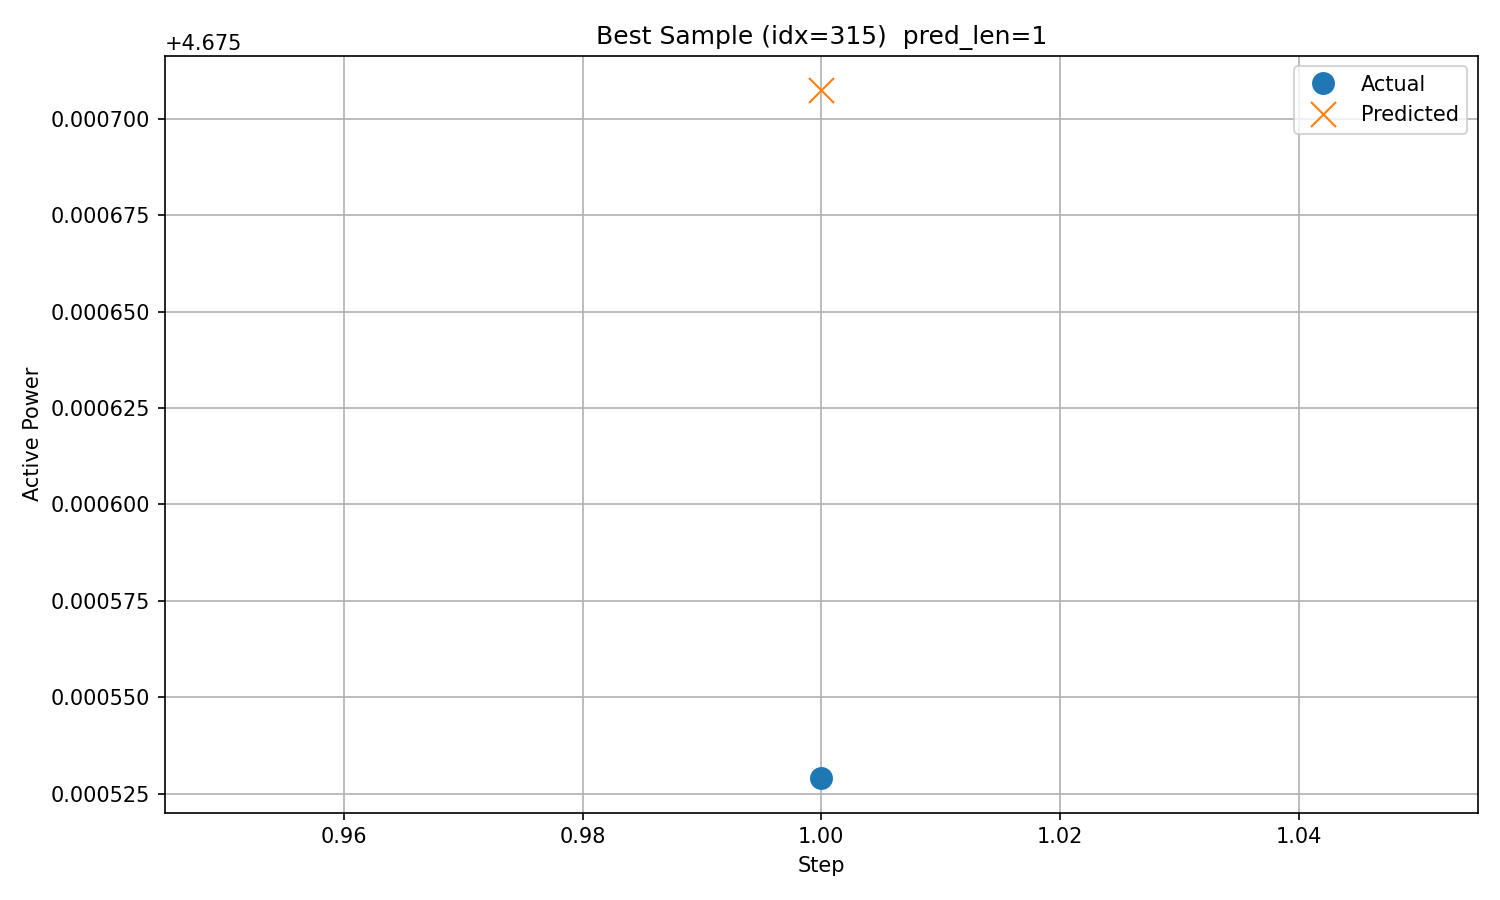

The table this chart was drawn from, first rows:
timestamp, step, actual, predicted
2017/12/9 7:00, 1, 4.676, 4.676
